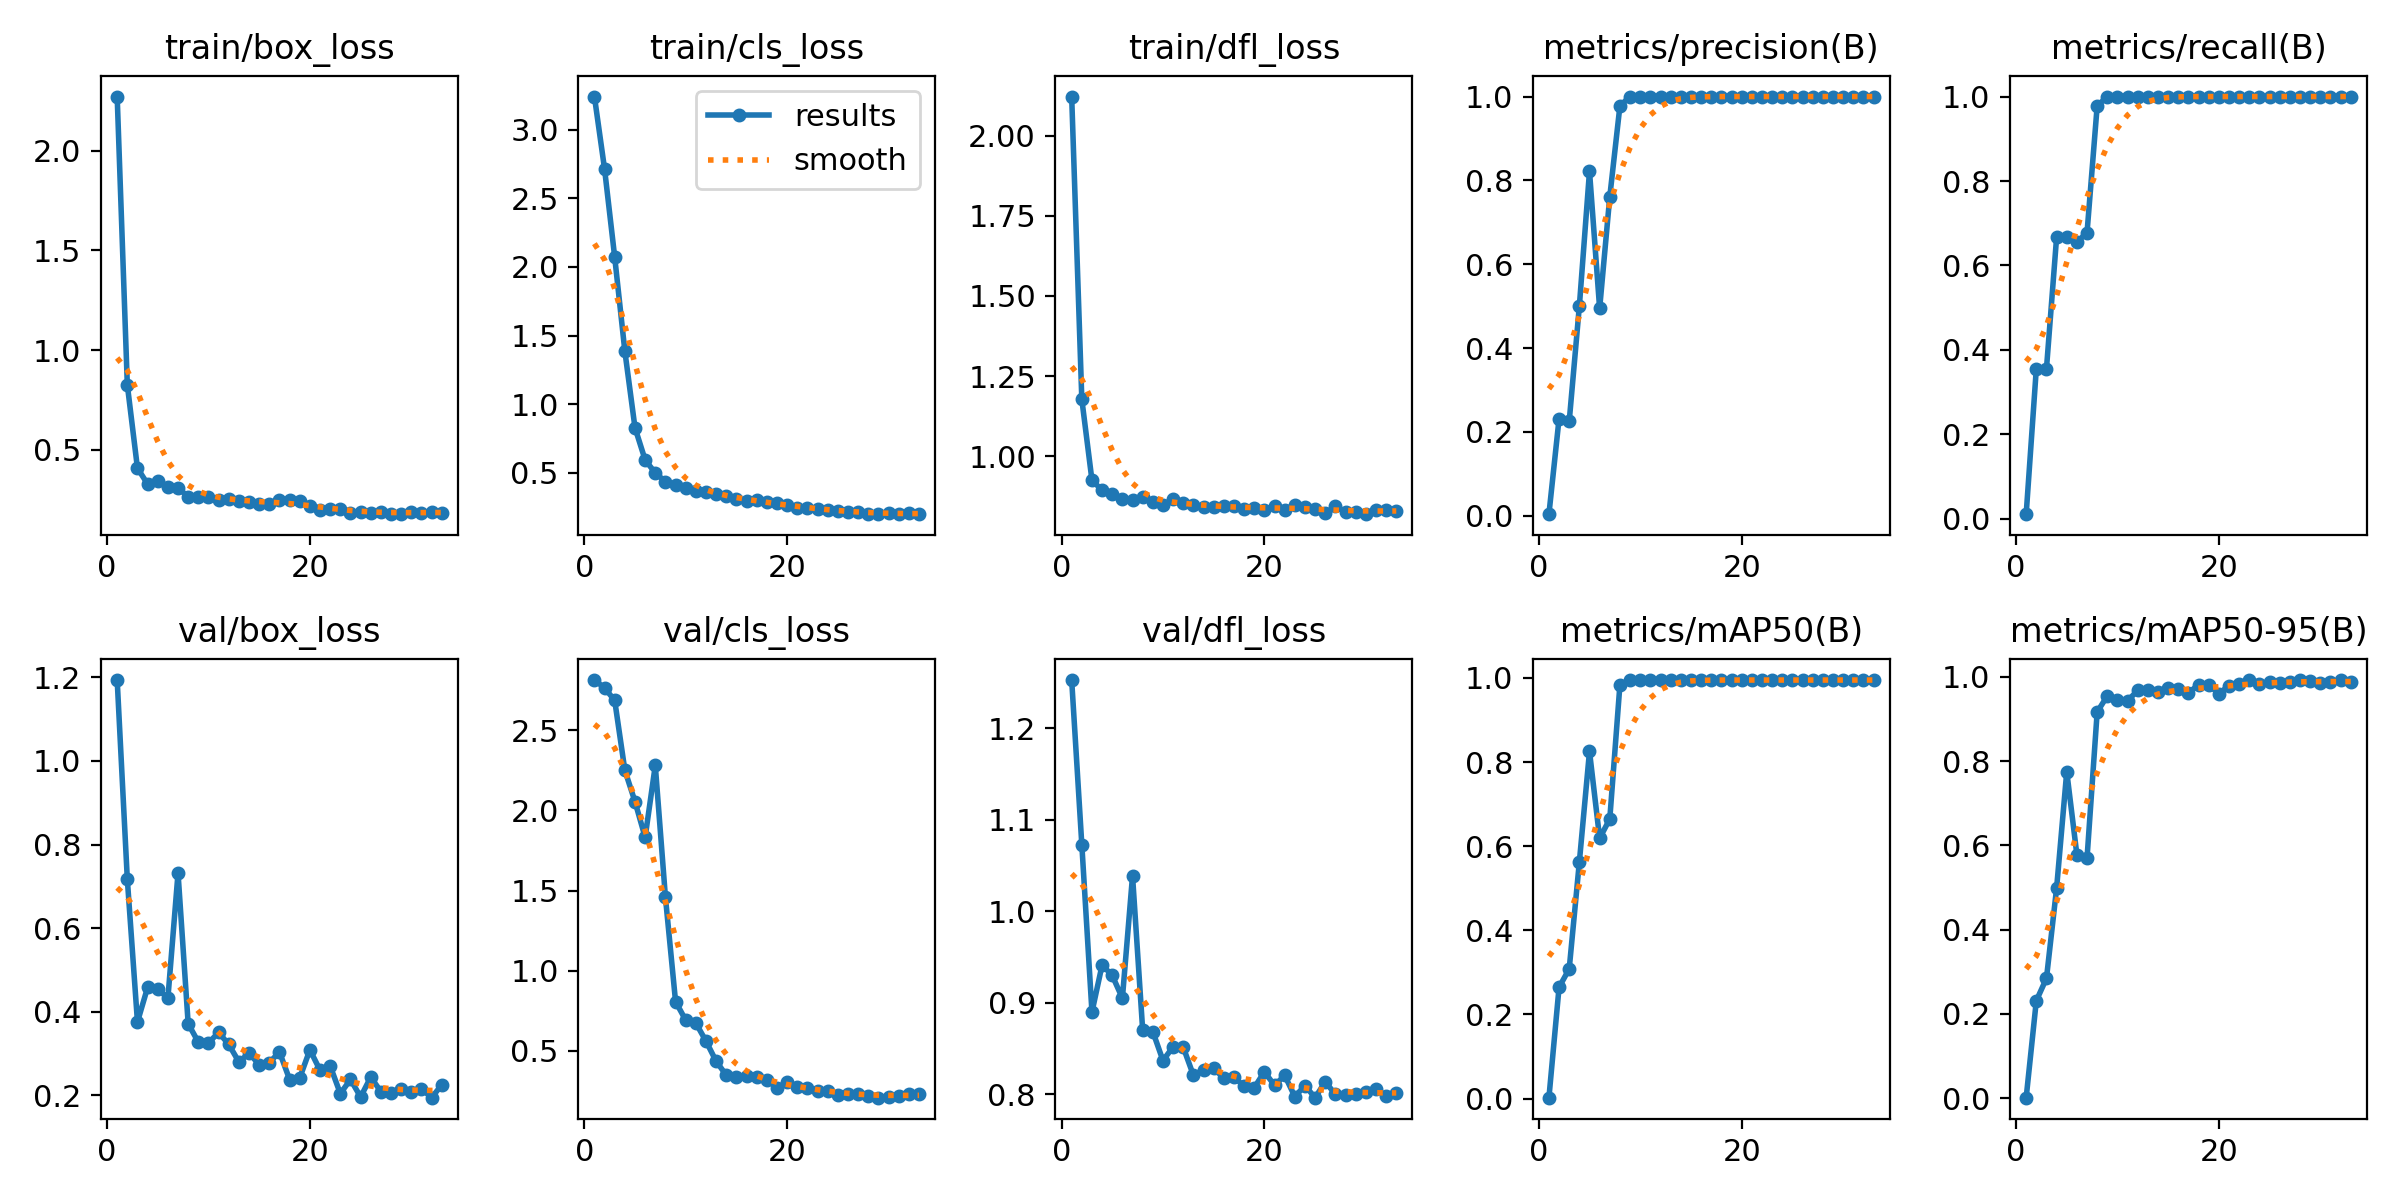

Data behind this chart, as committed beside it:
epoch, time, train/box_loss, train/cls_loss, train/dfl_loss, metrics/precision(B), metrics/recall(B), metrics/mAP50(B), metrics/mAP50-95(B), val/box_loss, val/cls_loss, val/dfl_loss, lr/pg0, lr/pg1, lr/pg2
1, 3.844, 2.271, 3.241, 2.122, 0.0037, 0.01111, 0.00197, 0.00118, 1.194, 2.813, 1.252, 0.0001143, 0.0001143, 0.0001143
2, 5.628, 0.8264, 2.713, 1.178, 0.2314, 0.3556, 0.2645, 0.2313, 0.7172, 2.764, 1.073, 0.0002405, 0.0002405, 0.0002405
3, 7.218, 0.4088, 2.071, 0.9251, 0.2251, 0.3556, 0.3082, 0.2846, 0.3757, 2.685, 0.8898, 0.0003642, 0.0003642, 0.0003642
4, 8.641, 0.3295, 1.386, 0.894, 0.5, 0.6667, 0.5624, 0.4986, 0.4585, 2.25, 0.9412, 0.0004853, 0.0004853, 0.0004853
5, 10.76, 0.3459, 0.8281, 0.8809, 0.8217, 0.6667, 0.8254, 0.7752, 0.4545, 2.054, 0.9297, 0.0006039, 0.0006039, 0.0006039
6, 12.05, 0.3133, 0.5941, 0.866, 0.4944, 0.6556, 0.6188, 0.5776, 0.4326, 1.832, 0.905, 0.0007199, 0.0007199, 0.0007199
7, 13.7, 0.3115, 0.499, 0.8639, 0.7612, 0.6778, 0.6647, 0.57, 0.7318, 2.28, 1.039, 0.0008334, 0.0008334, 0.0008334
8, 15.57, 0.2644, 0.4363, 0.8734, 0.9778, 0.9778, 0.984, 0.9168, 0.3715, 1.458, 0.8701, 0.0009443, 0.0009443, 0.0009443
9, 16.9, 0.2625, 0.4112, 0.8566, 1, 1, 0.995, 0.9551, 0.3277, 0.8065, 0.8684, 0.001053, 0.001053, 0.001053
10, 18.45, 0.2662, 0.3905, 0.849, 1, 1, 0.995, 0.9448, 0.3256, 0.6917, 0.8368, 0.001158, 0.001158, 0.001158
11, 19.92, 0.2518, 0.3701, 0.8655, 1, 1, 0.995, 0.9435, 0.3508, 0.673, 0.8519, 0.001262, 0.001262, 0.001262
12, 21.25, 0.2561, 0.3607, 0.8531, 1, 1, 0.995, 0.9681, 0.3221, 0.5606, 0.8514, 0.001273, 0.001273, 0.001273
13, 22.52, 0.2463, 0.3452, 0.8486, 1, 1, 0.995, 0.968, 0.2803, 0.4351, 0.8208, 0.001259, 0.001259, 0.001259
14, 23.72, 0.2384, 0.3277, 0.8408, 1, 1, 0.995, 0.9649, 0.3012, 0.3481, 0.8269, 0.001245, 0.001245, 0.001245
15, 25.31, 0.2301, 0.3098, 0.8417, 1, 1, 0.995, 0.9742, 0.2737, 0.3362, 0.8283, 0.001231, 0.001231, 0.001231
16, 26.61, 0.2299, 0.295, 0.8464, 1, 1, 0.995, 0.9714, 0.2785, 0.3419, 0.8175, 0.001217, 0.001217, 0.001217
17, 28.02, 0.247, 0.2989, 0.8439, 1, 1, 0.995, 0.9626, 0.304, 0.3344, 0.8186, 0.001203, 0.001203, 0.001203
18, 29.21, 0.2481, 0.2878, 0.8346, 1, 1, 0.995, 0.9815, 0.2382, 0.3185, 0.809, 0.001189, 0.001189, 0.001189
19, 30.66, 0.2464, 0.2787, 0.8378, 1, 1, 0.995, 0.9806, 0.2421, 0.27, 0.8073, 0.001174, 0.001174, 0.001174
20, 31.78, 0.2203, 0.2625, 0.8332, 1, 1, 0.995, 0.9606, 0.3093, 0.3039, 0.8246, 0.00116, 0.00116, 0.00116
21, 33.01, 0.1987, 0.2458, 0.8449, 1, 1, 0.995, 0.9793, 0.2604, 0.2752, 0.8098, 0.001146, 0.001146, 0.001146
22, 34.31, 0.2052, 0.2418, 0.8324, 1, 1, 0.995, 0.9824, 0.2706, 0.2666, 0.8207, 0.001132, 0.001132, 0.001132
23, 35.8, 0.2041, 0.2394, 0.8488, 1, 1, 0.995, 0.9926, 0.2045, 0.2489, 0.7975, 0.001118, 0.001118, 0.001118
24, 37.31, 0.1861, 0.2294, 0.8408, 1, 1, 0.995, 0.9825, 0.2382, 0.2475, 0.8095, 0.001104, 0.001104, 0.001104
25, 38.9, 0.1884, 0.2188, 0.834, 1, 1, 0.995, 0.9892, 0.1965, 0.2256, 0.7963, 0.001089, 0.001089, 0.001089
26, 40.61, 0.1855, 0.2171, 0.8223, 1, 1, 0.995, 0.9853, 0.2439, 0.2338, 0.8136, 0.001075, 0.001075, 0.001075
27, 42.06, 0.1871, 0.2128, 0.8434, 1, 1, 0.995, 0.9888, 0.2092, 0.2327, 0.7999, 0.001061, 0.001061, 0.001061
28, 43.68, 0.1783, 0.203, 0.8269, 1, 1, 0.995, 0.9927, 0.206, 0.217, 0.7989, 0.001047, 0.001047, 0.001047
29, 45.66, 0.1796, 0.2025, 0.8263, 1, 1, 0.995, 0.9899, 0.216, 0.208, 0.7999, 0.001033, 0.001033, 0.001033
30, 47, 0.191, 0.2047, 0.8193, 1, 1, 0.995, 0.986, 0.208, 0.2107, 0.8029, 0.001019, 0.001019, 0.001019
31, 48.8, 0.1861, 0.1989, 0.8323, 1, 1, 0.995, 0.9888, 0.2157, 0.2206, 0.8061, 0.001005, 0.001005, 0.001005
32, 50.41, 0.1907, 0.206, 0.8311, 1, 1, 0.995, 0.9924, 0.1947, 0.2289, 0.7978, 0.0009904, 0.0009904, 0.0009904
33, 51.62, 0.1846, 0.1998, 0.8307, 1, 1, 0.995, 0.9872, 0.2255, 0.2288, 0.8013, 0.0009763, 0.0009763, 0.0009763
